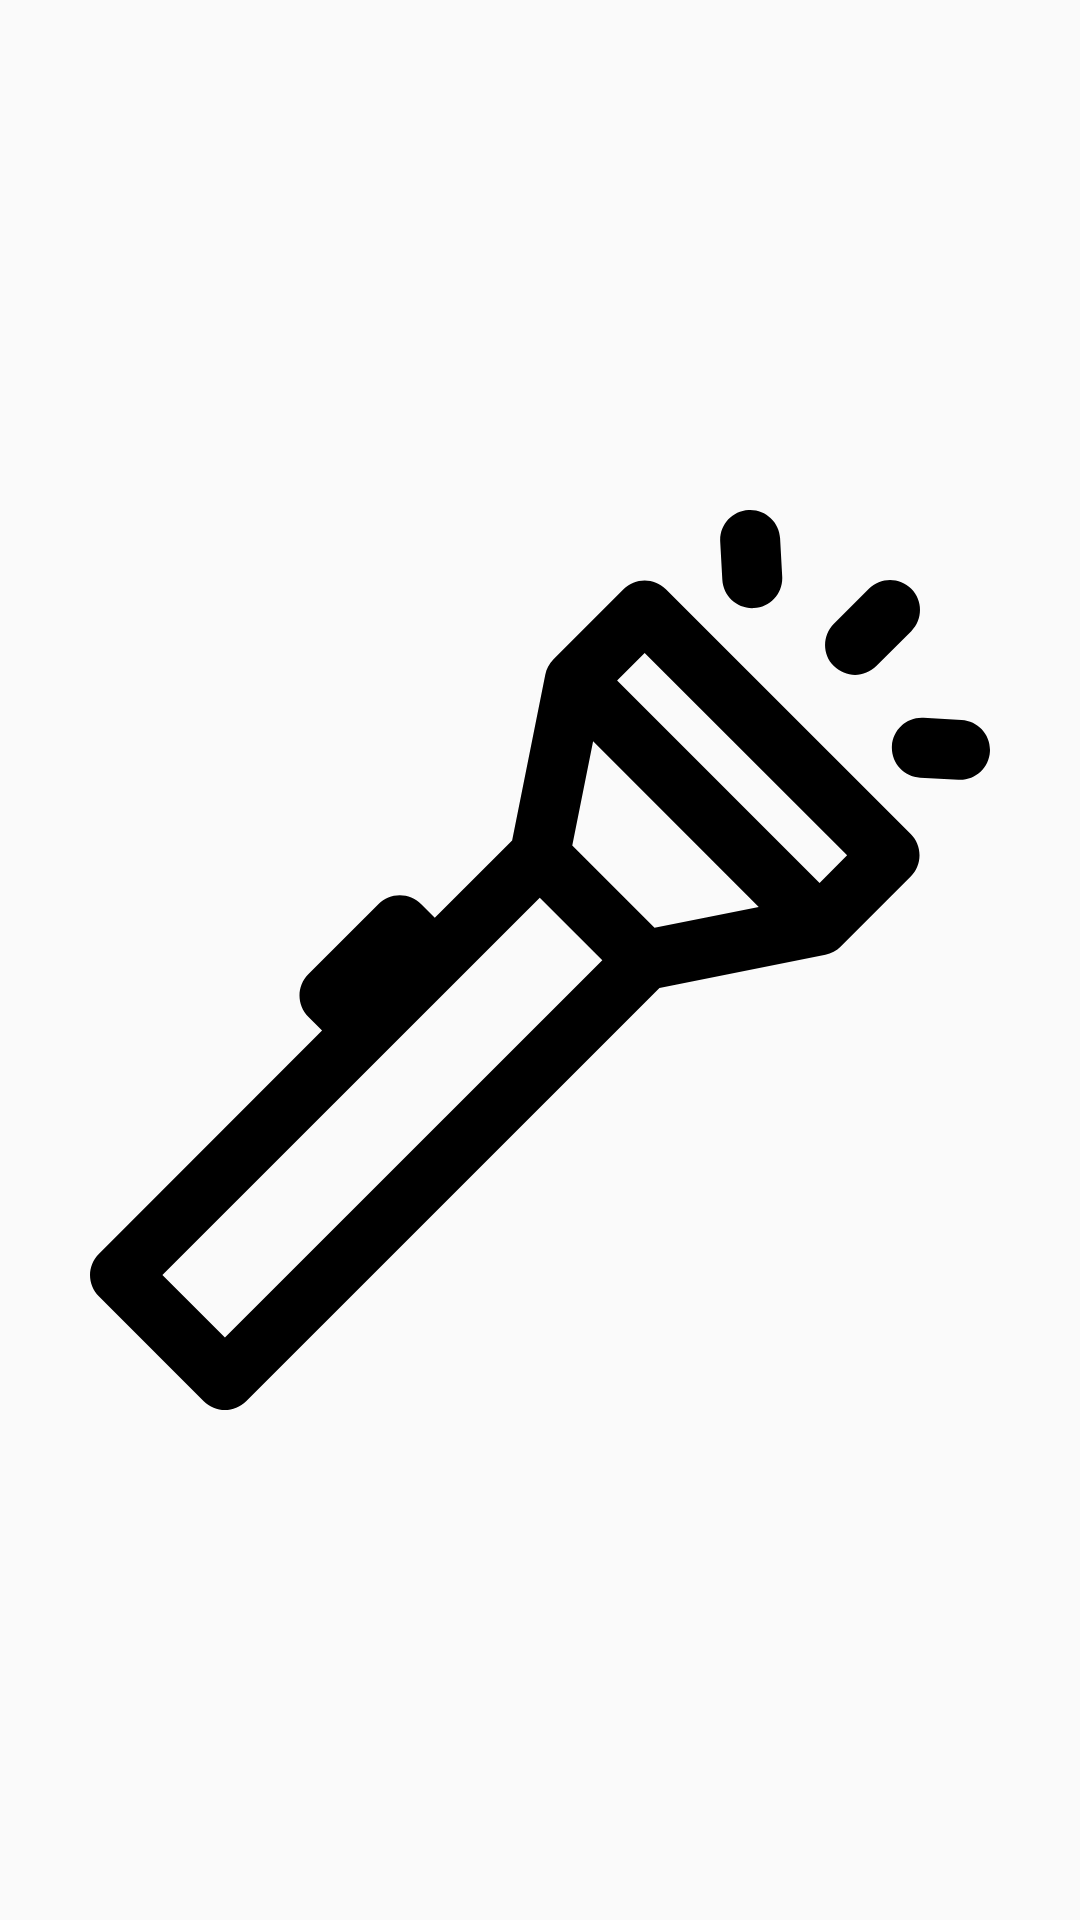

Android layout source for this screen:
<!-- AndroidManifest.xml: application theme BlackTheme -->
<!-- res/layout/fragment_flash.xml -->
<?xml version="1.0" encoding="utf-8"?>
<LinearLayout xmlns:android="http://schemas.android.com/apk/res/android"
    android:layout_width="match_parent"
    android:layout_height="match_parent"
    android:gravity="center"
    android:orientation="vertical">

    <ToggleButton
        android:id="@+id/flashlightButton"
        android:layout_width="300dp"
        android:layout_height="300dp"
        android:textOn=""
        android:textOff=""
        android:background="@drawable/menu_lantern"/>

</LinearLayout>
<!-- resources referenced by this layout -->
<resources>
  <!-- drawable menu_lantern (drawable) -->
  <vector android:height="24dp" android:viewportHeight="297.0"
      android:viewportWidth="297.0" android:width="24dp" xmlns:android="http://schemas.android.com/apk/res/android">
      <path android:fillColor="#000000" android:pathData="M190.04,26.16c-3.87,-3.86 -10.13,-3.86 -13.99,0L152.96,49.25c-1.43,1.43 -2.33,3.19 -2.7,5.03c-0,0.01 -0,0.01 -0.01,0.02l-0,0.02c-0,0.02 -0.01,0.04 -0.01,0.05l-10.94,54.7l-25.52,25.52l-4.55,-4.55c-1.85,-1.86 -4.37,-2.9 -7,-2.9c-2.62,0 -5.14,1.04 -7,2.9l-23.2,23.2c-3.86,3.86 -3.86,10.13 0,13.99l4.55,4.55L2.9,245.48c-3.86,3.86 -3.86,10.13 0,13.99l34.63,34.63c1.93,1.93 4.46,2.9 7,2.9s5.06,-0.97 7,-2.9L187.92,157.7l54.77,-10.96c1.9,-0.38 3.67,-1.31 5.06,-2.71l23.09,-23.09c1.86,-1.86 2.9,-4.37 2.9,-7s-1.04,-5.14 -2.9,-7L190.04,26.16zM186.29,137.85l-27.14,-27.14l6.88,-34.4l54.66,54.66L186.29,137.85zM44.53,273.11l-20.64,-20.64l124.53,-124.53l20.64,20.64L44.53,273.11zM240.76,123.05l-66.81,-66.81l9.09,-9.09l66.81,66.81L240.76,123.05z"/>
      <path android:fillColor="#000000" android:pathData="M252.48,54.42c2.53,0 5.06,-0.97 7,-2.9l11.54,-11.54c3.86,-3.86 3.86,-10.13 0,-13.99c-3.86,-3.86 -10.13,-3.86 -13.99,0L245.48,37.53c-3.86,3.86 -3.86,10.13 0,13.99C247.41,53.45 249.94,54.42 252.48,54.42z"/>
      <path android:fillColor="#000000" android:pathData="M208.67,23.04c0.29,5.27 4.66,9.35 9.87,9.35c0.19,0 0.37,-0 0.56,-0.02c5.46,-0.3 9.63,-4.97 9.33,-10.43l-0.7,-12.59c-0.3,-5.45 -4.97,-9.65 -10.43,-9.33c-5.46,0.3 -9.63,4.97 -9.33,10.43L208.67,23.04z"/>
      <path android:fillColor="#000000" android:pathData="M287.65,69.28l-12.59,-0.7c-5.45,-0.31 -10.13,3.87 -10.43,9.33c-0.3,5.46 3.87,10.13 9.33,10.43l12.59,0.7c0.19,0.01 0.37,0.01 0.56,0.01c5.21,0 9.58,-4.08 9.87,-9.35C297.29,74.25 293.11,69.58 287.65,69.28z"/>
  </vector>
  <style name="BlackTheme" parent="AppTheme">
          <item name="themeColor">@color/lightBlack</item>
      </style>
  <style name="AppTheme" parent="Theme.AppCompat.DayNight.NoActionBar">
          
          
          <item name="colorAccent">@color/colorAccent</item>
          
          
      </style>
  <color name="lightBlack">#202020</color>
  <color name="colorAccent">#FF4081</color>
</resources>
